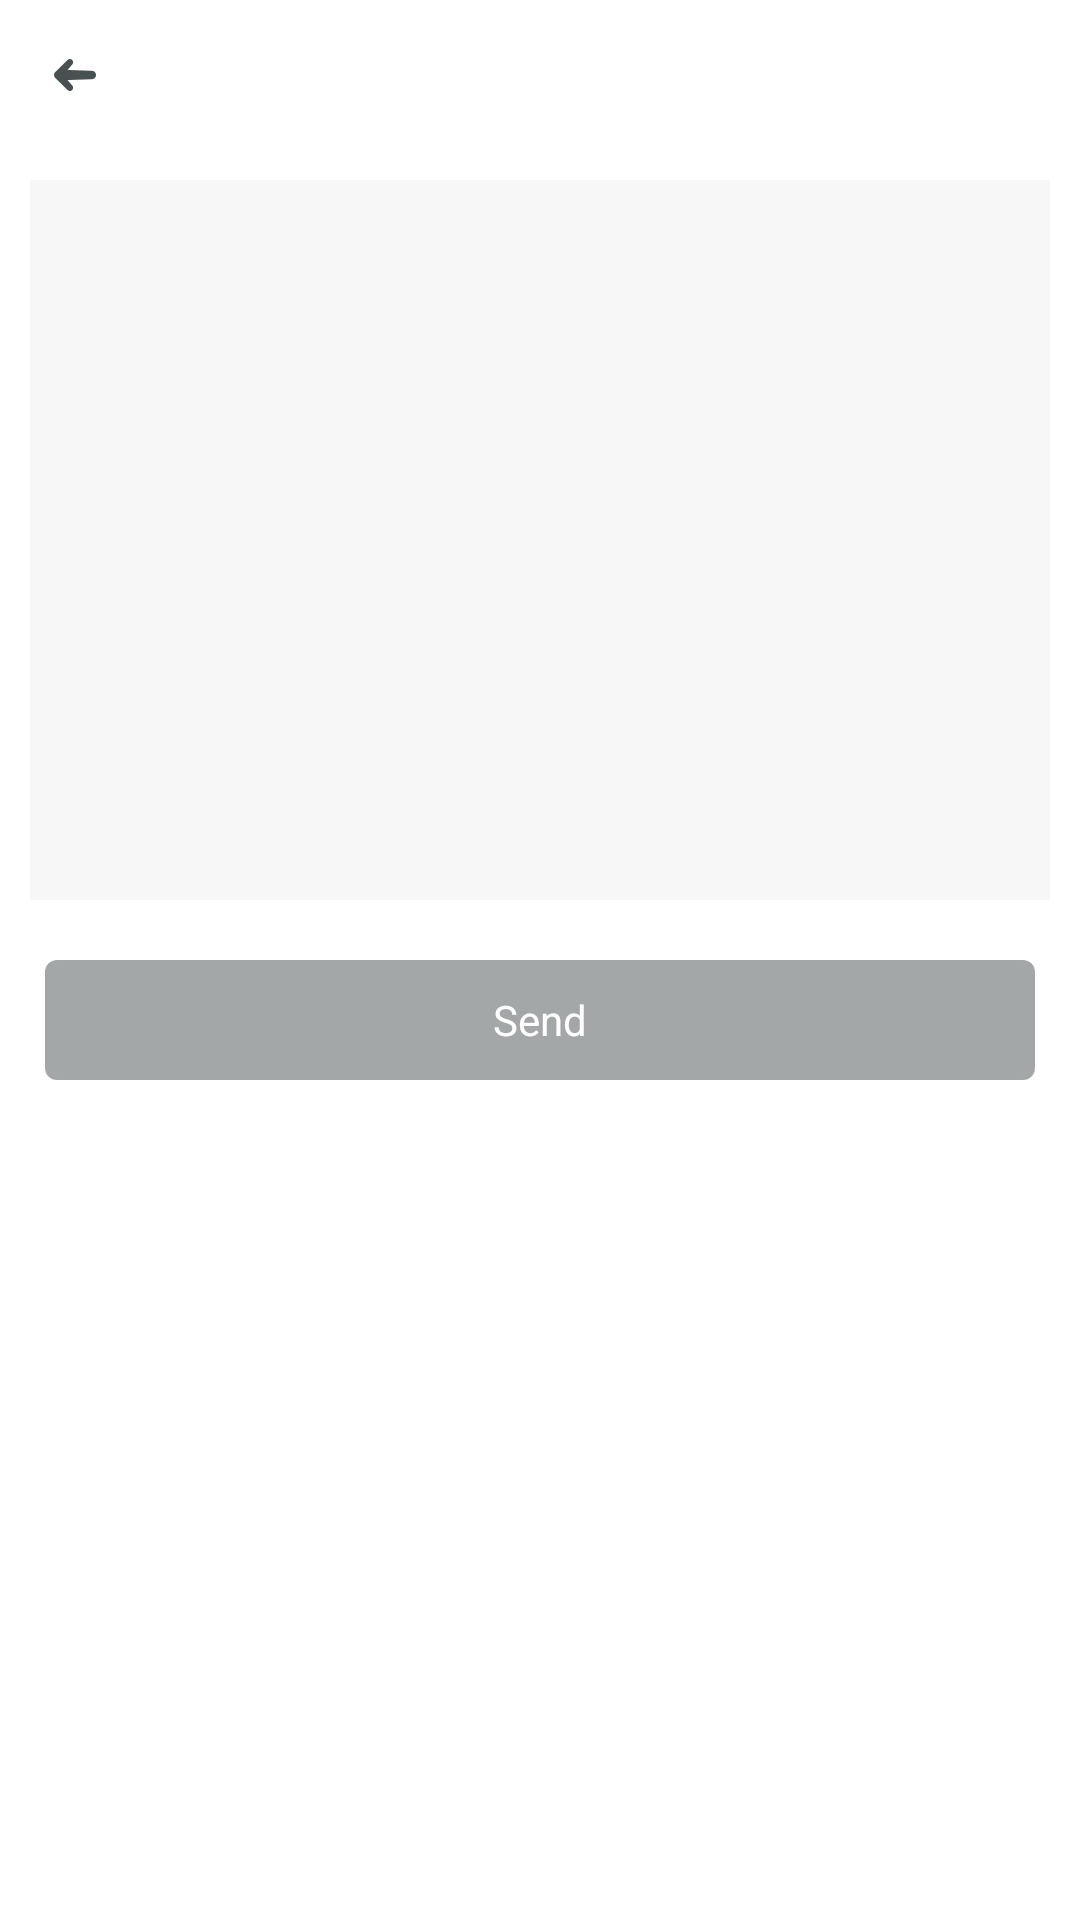

Reconstruct the res/layout file that produces this screen, plus the resources it refers to.
<!-- AndroidManifest.xml: application theme Theme.XCollage -->
<!-- res/layout/activity_feedback.xml -->
<?xml version="1.0" encoding="utf-8"?>
<FrameLayout xmlns:android="http://schemas.android.com/apk/res/android"
    xmlns:app="http://schemas.android.com/apk/res-auto"
    android:layout_width="match_parent"
    android:layout_height="match_parent">

    <androidx.constraintlayout.widget.ConstraintLayout
        android:id="@+id/layout_content"
        android:layout_width="match_parent"
        android:layout_height="match_parent">


        <androidx.constraintlayout.widget.Guideline
            android:id="@+id/guideline9"
            android:layout_width="wrap_content"
            android:layout_height="wrap_content"
            android:orientation="horizontal"
            app:layout_constraintGuide_begin="50dp" />

        <ImageView
            android:id="@+id/image_view_back"
            android:layout_width="50dp"
            android:layout_height="50dp"
            android:scaleType="centerCrop"
            android:src="@drawable/icon_back"
            android:padding="13dp"
            app:layout_constraintBottom_toTopOf="@+id/guideline9"
            app:layout_constraintStart_toStartOf="parent"
            app:layout_constraintTop_toTopOf="parent"
            />

        <TextView
            android:id="@+id/text_view_send"
            android:layout_width="0dp"
            android:layout_height="40dp"
            android:layout_marginStart="15dp"
            android:layout_marginTop="20dp"
            android:layout_marginEnd="15dp"
            android:background="@drawable/bg_send_off"
            android:gravity="center"
            android:text="@string/send"
            android:textColor="#ffffff"
            android:textSize="14sp"
            app:layout_constraintEnd_toEndOf="parent"
            app:layout_constraintStart_toStartOf="parent"
            app:layout_constraintTop_toBottomOf="@+id/text_view_feedback" />

        <com.google.android.material.textfield.TextInputEditText
            android:id="@+id/text_view_feedback"
            android:layout_width="0dp"
            android:layout_height="0dp"
            android:layout_marginStart="10dp"
            android:layout_marginTop="10dp"
            android:layout_marginEnd="10dp"
            android:layout_marginBottom="80dp"
            android:background="#F7F7F7"
            android:gravity="start|top"
            android:padding="5dp"
            android:textColor="@color/black"
            android:textSize="14sp"
            app:layout_constraintBottom_toBottomOf="parent"
            app:layout_constraintEnd_toEndOf="parent"
            app:layout_constraintHeight_max="240dp"
            app:layout_constraintStart_toStartOf="parent"
            app:layout_constraintTop_toTopOf="@+id/guideline9"
            app:layout_constraintVertical_bias="0.0" />
    </androidx.constraintlayout.widget.ConstraintLayout>


</FrameLayout>
<!-- resources referenced by this layout -->
<resources>
  <!-- drawable bg_send_off (drawable) -->
  <?xml version="1.0" encoding="utf-8"?>
  <shape xmlns:android="http://schemas.android.com/apk/res/android">
      <solid android:color="#A4A7A8" />
      <corners
          android:radius="4dp" />
  </shape>
  <!-- drawable icon_back: png bitmap (drawable-xxhdpi, 1030 bytes) -->
  <string name="send">Send</string>
  <style name="Theme.XCollage" parent="Theme.Material3.DayNight.NoActionBar">
  
          <item name="colorPrimary">@color/purple_500</item>
          <item name="colorPrimaryVariant">@color/purple_700</item>
          <item name="colorOnPrimary">@color/white</item>
          <item name="colorSecondary">@color/teal_200</item>
          <item name="colorSecondaryVariant">@color/teal_700</item>
          <item name="colorOnSecondary">@color/black</item>
  
          <item name="android:navigationBarColor">@android:color/transparent</item>
          <item name="android:statusBarColor">@android:color/transparent</item>
  
          <item name="android:windowBackground">@color/white</item>
  
      </style>
  <color name="purple_500">#FF6200EE</color>
  <color name="purple_700">#FF3700B3</color>
  <color name="teal_200">#FF03DAC5</color>
  <color name="teal_700">#FF018786</color>
  <!-- not gathered from this repository: default colours our renderer supplied (Android Studio template values) -->
  <color name="black">#FF000000</color>
  <color name="white">#FFFFFFFF</color>
</resources>
